Run: headless pygame with SDL's dummy video driver; simulated clock (each Clock.tick advances the game by its frame time, no real sleeping); random seed 0; keys injected as events and as key.get_pressed() state; no mouse input.
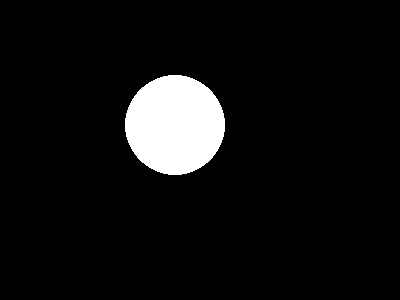
Frame 1 of 4 · flips 1–60 · no input
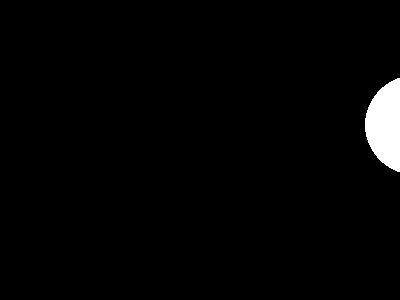
Frame 2 of 4 · flips 61–180 · tapped SPACE, RETURN · held RIGHT (→), D
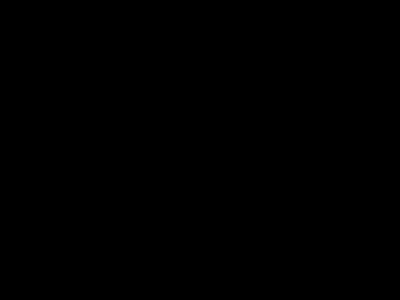
Frame 3 of 4 · flips 181–300 · held DOWN (↓), S
Frame 4 of 4 · flips 301–420 · held LEFT (←), A, UP (↑), W · screen same as frame 1, image omitted

The pygame program that drew these frames:

# imports
import pygame, sys
from pygame.locals import *

# setup variables
color = (255, 255, 255)
pos = (175, 125)
radius = 50
x_vel = 0
y_vel = 0
speed = 2

# pygame setup
pygame.init()
screen = pygame.display.set_mode((400, 300))
pygame.display.set_caption('Hello, pygame!')

# main game loop
while True:
    # event handling
    for event in pygame.event.get():
        if event.type == QUIT:
            pygame.quit()
            sys.exit()
        
    # keyboard input
    keys = pygame.key.get_pressed()
    x_vel = keys[K_LEFT] * -speed + keys[K_RIGHT] * speed
    y_vel = keys[K_UP] * -speed + keys[K_DOWN] * speed
    pos = (pos[0] + x_vel, pos[1] + y_vel)

    # drawing
    screen.fill((0, 0, 0))
    pygame.draw.circle(screen, color, pos, radius)
    pygame.display.update()
